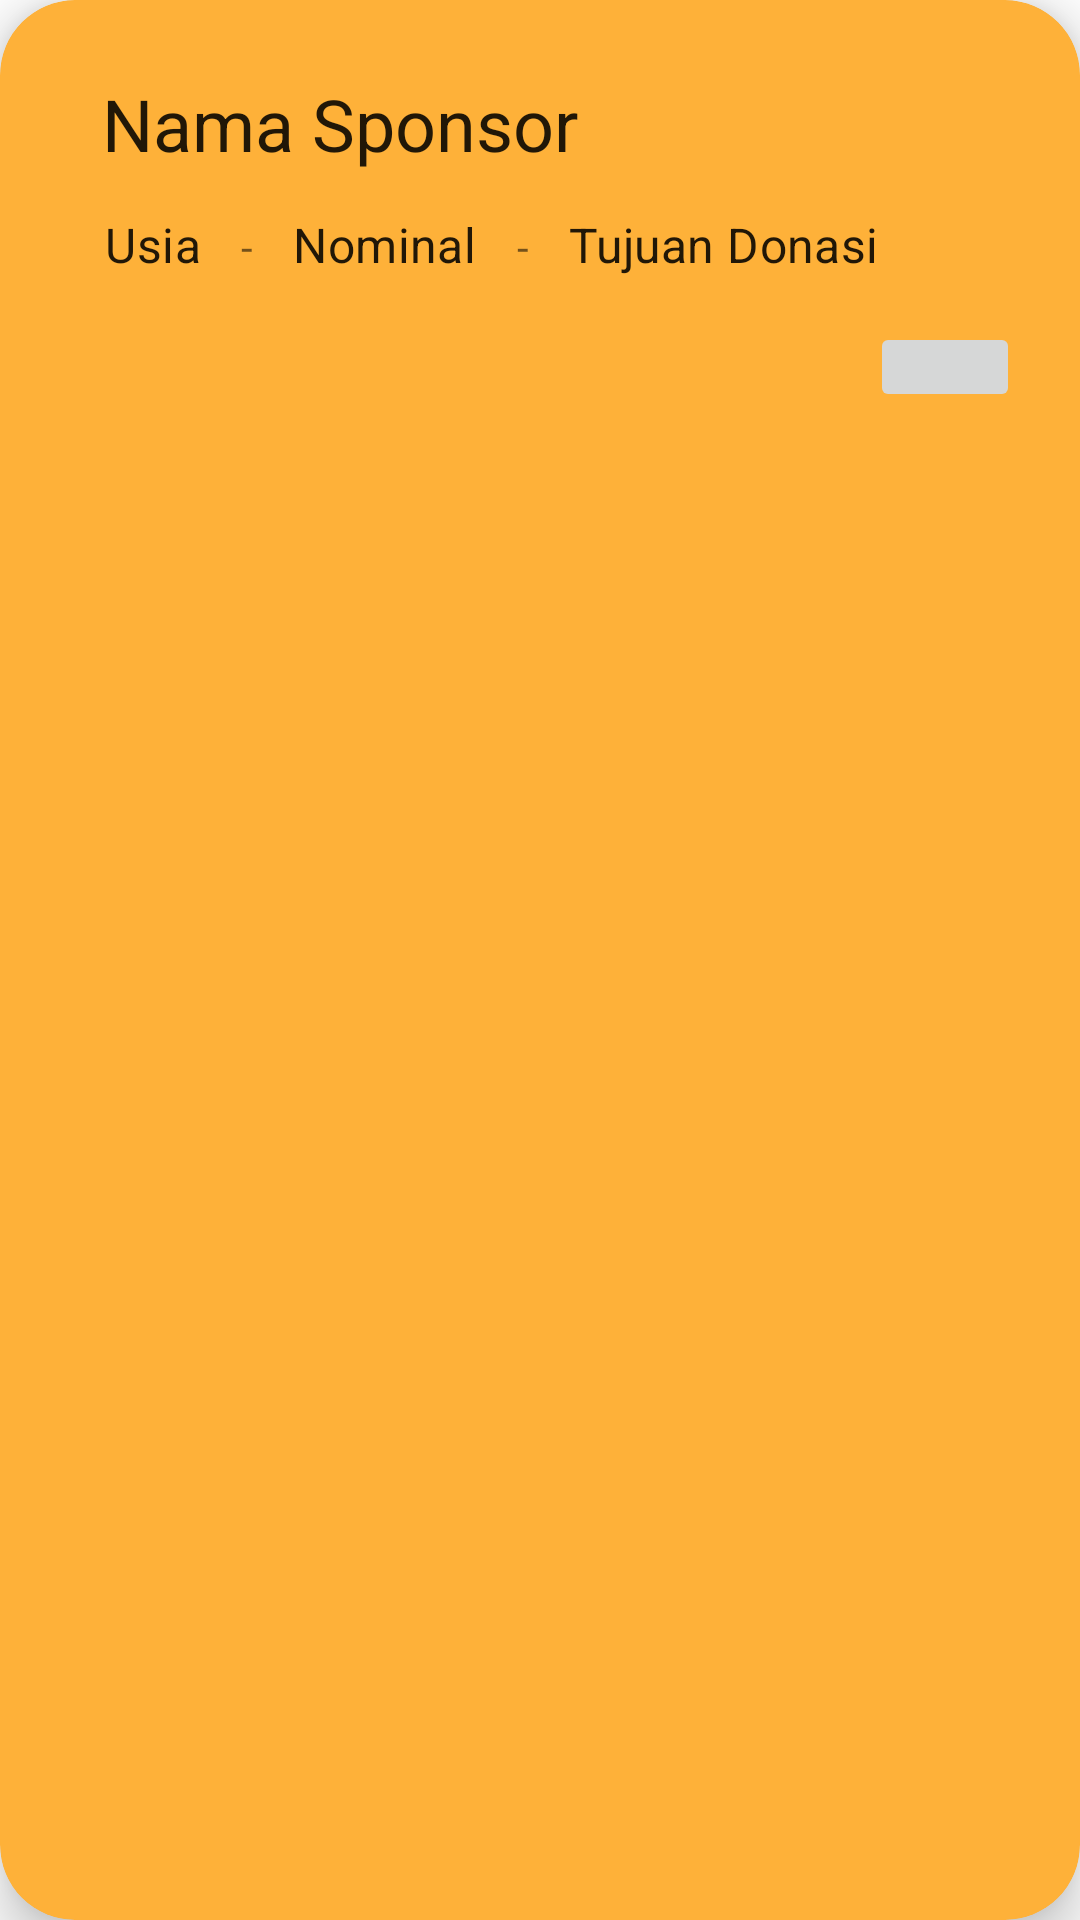

This screen was rendered from an Android layout file. Write that file and the resources it references.
<!-- AndroidManifest.xml: application theme Theme.UGD3_Kelompok1 -->
<!-- res/layout/activity_sponsor_adapter.xml -->
<?xml version="1.0" encoding="utf-8"?>
<androidx.cardview.widget.CardView
    xmlns:android="http://schemas.android.com/apk/res/android"
    xmlns:app="http://schemas.android.com/apk/res-auto"
    xmlns:tools="http://schemas.android.com/tools"
    android:id="@+id/cv_sponsor"
    android:layout_width="match_parent"
    android:layout_height="wrap_content"
    android:orientation="vertical"
    android:padding="20dp"
    android:clickable="true"
    android:focusable="true"
    android:layout_margin="15dp"
    app:cardCornerRadius="25dp"
    app:cardElevation="10dp"
    app:contentPadding="0dp"
    android:backgroundTint="#FEB139">

    <LinearLayout
        android:layout_width="match_parent"
        android:layout_height="match_parent"
        android:padding="20dp"
        android:layout_marginTop="5dp">

        <LinearLayout
            android:layout_width="342dp"
            android:layout_height="wrap_content"
            android:orientation="vertical">

            <TextView
                android:id="@+id/tv_namaSponsor"
                style="@style/TextAppearance.MaterialComponents.Headline5"
                android:layout_width="wrap_content"
                android:layout_height="wrap_content"
                android:layout_marginStart="14dp"
                android:text="Nama Sponsor"
                app:layout_constraintStart_toStartOf="parent"
                app:layout_constraintTop_toTopOf="parent" />



            <LinearLayout
                android:layout_width="match_parent"
                android:layout_height="50dp"
                android:layout_marginTop="0dp"
                android:layout_weight="1"
                android:gravity="bottom"
                android:orientation="horizontal">

                <TextView
                    android:id="@+id/tv_usia"
                    style="@style/TextAppearance.MaterialComponents.Subtitle1"
                    android:layout_width="wrap_content"
                    android:layout_height="wrap_content"
                    android:layout_marginStart="15dp"
                    android:layout_marginTop="15dp"
                    android:text="Usia" />

                <TextView
                    android:layout_width="wrap_content"
                    android:layout_height="wrap_content"
                    android:text=" - "
                    android:layout_marginHorizontal="10dp"/>

                <TextView
                    android:id="@+id/tv_nominal"
                    style="@style/TextAppearance.MaterialComponents.Subtitle1"
                    android:layout_width="wrap_content"
                    android:layout_height="wrap_content"
                    android:layout_marginTop="15dp"
                    android:text="Nominal" />

                <TextView
                    android:layout_width="wrap_content"
                    android:layout_height="wrap_content"
                    android:text=" - "
                    android:layout_marginHorizontal="10dp"/>

                <TextView
                    android:id="@+id/tv_tujuanDonasi"
                    style="@style/TextAppearance.MaterialComponents.Subtitle1"
                    android:layout_width="wrap_content"
                    android:layout_height="wrap_content"
                    android:layout_marginTop="15dp"
                    android:text="Tujuan Donasi" />
            </LinearLayout>
            <ImageButton
                android:id="@+id/btn_delete"
                android:layout_width="50dp"
                android:layout_height="wrap_content"
                android:padding="15dp"
                android:layout_marginStart="270dp"
                android:src="@drawable/ic_delete_24"
                tools:ignore="SpeakableTextPresentCheck" />
        </LinearLayout>

    </LinearLayout>

</androidx.cardview.widget.CardView>
<!-- resources referenced by this layout -->
<resources>
  <style name="Theme.UGD3_Kelompok1" parent="Theme.MaterialComponents.DayNight.NoActionBar">
          
          <item name="colorPrimary">#FEB139</item>
          <item name="colorPrimaryVariant">@color/black</item>
          <item name="colorOnPrimary">@color/white</item>
          
          <item name="colorSecondary">@color/teal_200</item>
          <item name="colorSecondaryVariant">@color/teal_700</item>
          <item name="colorOnSecondary">@color/black</item>
          
          <item name="android:statusBarColor" tools:targetApi="l">?attr/colorPrimaryVariant</item>
          
  
      </style>
  <color name="black">#FF000000</color>
  <color name="white">#FFFFFFFF</color>
  <color name="teal_200">#FF03DAC5</color>
  <color name="teal_700">#FF018786</color>
</resources>
